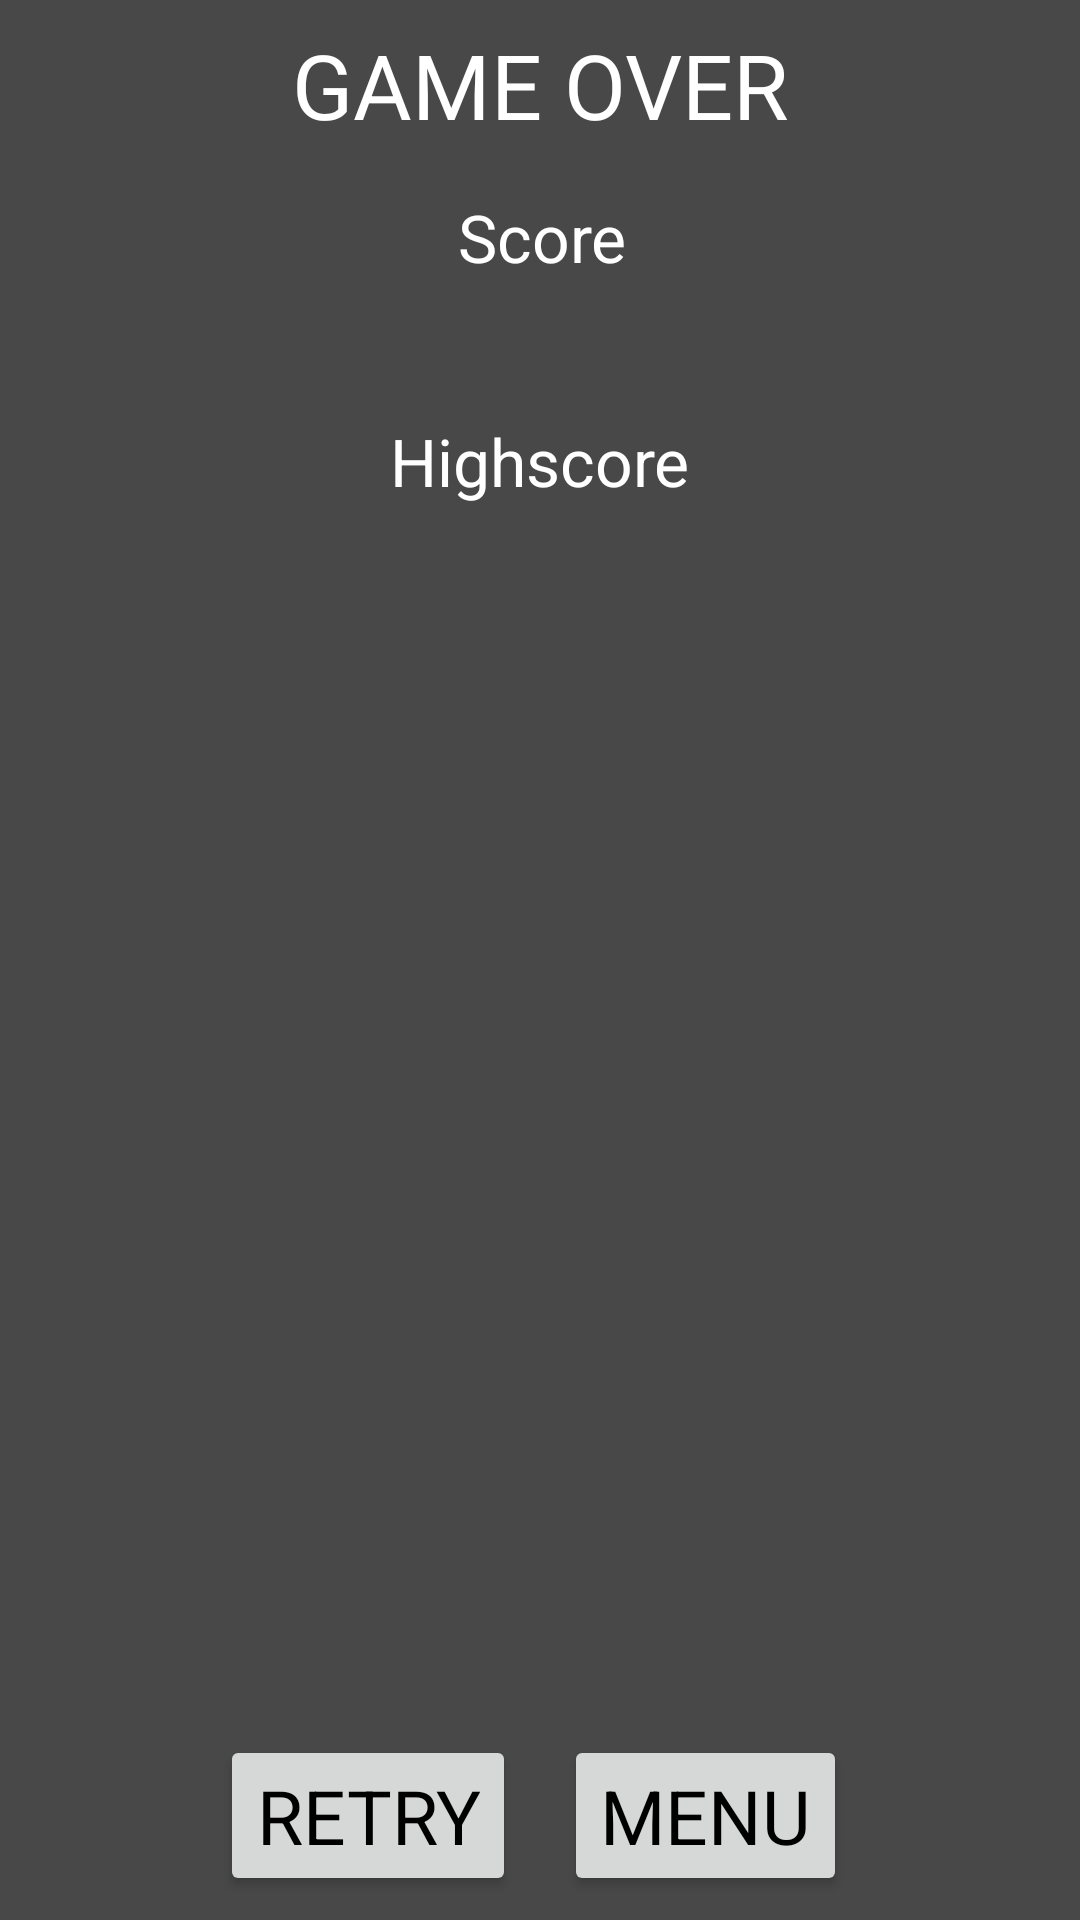

Write the Android layout XML for this screen, with the resource values it uses.
<!-- AndroidManifest.xml: application theme AppTheme -->
<!-- res/layout/activity_game_over.xml -->
<?xml version="1.0" encoding="utf-8"?>
<layout
    xmlns:android="http://schemas.android.com/apk/res/android"
    xmlns:app="http://schemas.android.com/apk/res-auto"
    xmlns:tools="http://schemas.android.com/tools"
    tools:context="com.example.lenovo.sensorstraining.GameOverActivity">

    <android.support.constraint.ConstraintLayout
        android:layout_width="match_parent"
        android:layout_height="match_parent"
        android:background="@color/darkGray"
        >

        <TextView
            android:id="@+id/scoreLabel"
            android:layout_width="wrap_content"
            android:layout_height="wrap_content"
            android:text="@string/score"
            style="@style/WhiteFont.Medium"
            android:layout_marginTop="16dp"
            app:layout_constraintTop_toBottomOf="@+id/newHighscoreLabel"
            android:layout_marginLeft="8dp"
            app:layout_constraintLeft_toLeftOf="parent"
            android:layout_marginRight="8dp"
            app:layout_constraintRight_toRightOf="parent"
            app:layout_constraintHorizontal_bias="0.503" />

        <TextView
            android:id="@+id/highscoreLabel"
            android:layout_width="wrap_content"
            android:layout_height="wrap_content"
            android:text="@string/highscore"
            style="@style/WhiteFont.Medium"
            android:layout_marginLeft="8dp"
            app:layout_constraintLeft_toLeftOf="parent"
            android:layout_marginTop="8dp"
            app:layout_constraintTop_toBottomOf="@+id/scoreTextView"
            android:layout_marginRight="8dp"
            app:layout_constraintRight_toRightOf="parent" />

        <TextView
            android:id="@+id/scoreTextView"
            android:layout_width="wrap_content"
            android:layout_height="wrap_content"
            android:layout_marginLeft="8dp"
            android:layout_marginRight="8dp"
            android:layout_marginTop="8dp"
            tools:text="0"
            style="@style/WhiteFont.Medium"
            app:layout_constraintLeft_toLeftOf="parent"
            app:layout_constraintRight_toRightOf="parent"
            app:layout_constraintTop_toBottomOf="@+id/scoreLabel" />

        <TextView
            android:id="@+id/highscoreTextView"
            android:layout_width="wrap_content"
            android:layout_height="wrap_content"
            android:layout_marginLeft="8dp"
            android:layout_marginRight="8dp"
            android:layout_marginTop="8dp"
            tools:text="0"
            style="@style/WhiteFont.Medium"
            app:layout_constraintLeft_toLeftOf="parent"
            app:layout_constraintRight_toRightOf="parent"
            app:layout_constraintTop_toBottomOf="@+id/highscoreLabel" />

        <TextView
            android:id="@+id/gameOverLabel"
            android:layout_width="wrap_content"
            android:layout_height="wrap_content"
            android:text="@string/game_over"
            style="@style/WhiteFont.Big"
            android:layout_marginLeft="8dp"
            app:layout_constraintLeft_toLeftOf="parent"
            android:layout_marginRight="8dp"
            app:layout_constraintRight_toRightOf="parent"
            app:layout_constraintTop_toTopOf="parent"
            android:layout_marginTop="8dp" />

        <Button
            android:id="@+id/retryButton"
            android:layout_width="wrap_content"
            android:layout_height="wrap_content"
            android:layout_marginBottom="8dp"
            android:layout_marginRight="8dp"
            android:text="@string/retry"
            android:textAppearance="@style/ButtonFont"
            app:layout_constraintBottom_toBottomOf="parent"
            app:layout_constraintRight_toLeftOf="@+id/guideline2" />

        <Button
            android:id="@+id/menuButton"
            android:layout_width="wrap_content"
            android:layout_height="wrap_content"
            android:text="@string/menu"
            android:textAppearance="@style/ButtonFont"
            app:layout_constraintBottom_toBottomOf="parent"
            android:layout_marginBottom="8dp"
            android:layout_marginLeft="8dp"
            app:layout_constraintLeft_toLeftOf="@+id/guideline2" />

        <TextView
            android:id="@+id/newHighscoreLabel"
            android:layout_width="wrap_content"
            android:layout_height="wrap_content"
            android:layout_marginLeft="8dp"
            android:layout_marginRight="8dp"
            android:layout_marginTop="16dp"
            android:text="@string/new_highscore"
            style="@style/WhiteFont.Big"
            android:textStyle="bold"
            android:visibility="gone"
            tools:visibility="visible"
            app:layout_constraintLeft_toLeftOf="parent"
            app:layout_constraintRight_toRightOf="parent"
            app:layout_constraintTop_toBottomOf="@+id/gameOverLabel"
            app:layout_constraintHorizontal_bias="0.503" />

        <android.support.constraint.Guideline
            android:layout_width="wrap_content"
            android:layout_height="wrap_content"
            android:id="@+id/guideline2"
            app:layout_constraintGuide_percent="0.5"
            android:orientation="vertical" />

    </android.support.constraint.ConstraintLayout>
</layout>
<!-- resources referenced by this layout -->
<resources>
  <color name="darkGray">#484848</color>
  <string name="game_over">GAME OVER</string>
  <string name="highscore">Highscore</string>
  <string name="menu">MENU</string>
  <string name="new_highscore">NEW HIGHSCORE</string>
  <string name="retry">RETRY</string>
  <string name="score">Score </string>
  <style name="ButtonFont">
          <item name="android:textColor">@color/black</item>
          <item name="android:textSize">25sp</item>
      </style>
  <style name="WhiteFont.Big" parent="WhiteFont">
          <item name="android:textSize">30sp</item>
      </style>
  <style name="WhiteFont.Medium" parent="WhiteFont">
          <item name="android:textSize">22sp</item>
      </style>
  <style name="AppTheme" parent="Theme.AppCompat.Light.DarkActionBar">
          
          <item name="colorPrimary">@color/colorPrimary</item>
          <item name="colorPrimaryDark">@color/colorPrimaryDark</item>
          <item name="colorAccent">@color/colorAccent</item>
      </style>
  <color name="black">#000000</color>
  <style name="WhiteFont">
          <item name="android:textColor">@color/white</item>
      </style>
  <color name="colorPrimary">#212121</color>
  <color name="colorPrimaryDark">#000000</color>
  <color name="colorAccent">#FFd600</color>
  <color name="white">#FFFFFF</color>
</resources>
